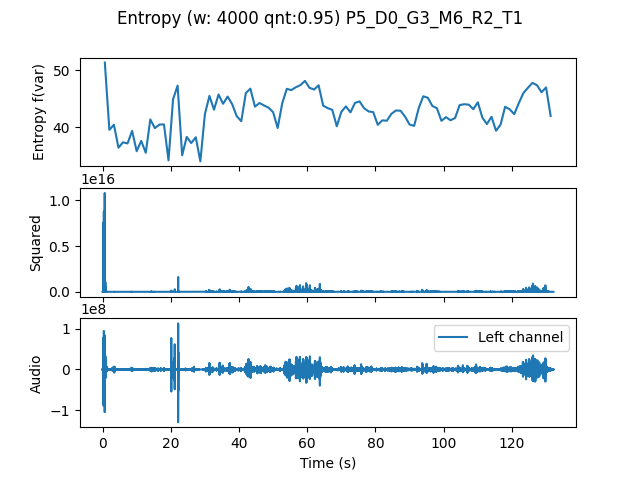

Source data for this figure (header and first rows):
, t0, var
0.0, 0.0, 51.36
1.333, 1.333, 39.57
2.667, 2.667, 40.46
4.0, 4.0, 36.45
5.333, 5.333, 37.39
6.667, 6.667, 37.19
8.0, 8.0, 39.39
9.333, 9.333, 35.83
10.67, 10.67, 37.64
12.0, 12.0, 35.55
13.33, 13.33, 41.39
14.67, 14.67, 39.87
16.0, 16.0, 40.5
17.33, 17.33, 40.52
18.67, 18.67, 34.23
20.0, 20.0, 44.92
21.33, 21.33, 47.32
22.67, 22.67, 35.11
24.0, 24.0, 38.33
25.33, 25.33, 37.26
26.67, 26.67, 38.27
28.0, 28.0, 34.05
29.33, 29.33, 42.32
30.67, 30.67, 45.52
32.0, 32.0, 43.11
33.33, 33.33, 45.77
34.67, 34.67, 44.14
36.0, 36.0, 45.4
37.33, 37.33, 44.06
38.67, 38.67, 41.96
40.0, 40.0, 41.09
41.33, 41.33, 46.02
42.67, 42.67, 46.78
44.0, 44.0, 43.64
45.33, 45.33, 44.27
46.67, 46.67, 43.85
48.0, 48.0, 43.45
49.33, 49.33, 42.66
50.67, 50.67, 39.89
52.0, 52.0, 44.22
53.33, 53.33, 46.76
54.67, 54.67, 46.53
56.0, 56.0, 47.04
57.33, 57.33, 47.41
58.67, 58.67, 48.15
60.0, 60.0, 46.94
61.33, 61.33, 46.63
62.67, 62.67, 47.38
64.0, 64.0, 43.81
65.33, 65.33, 43.38
66.67, 66.67, 43.07
68.0, 68.0, 40.2
69.33, 69.33, 42.73
70.67, 70.67, 43.68
72.0, 72.0, 42.63
73.33, 73.33, 44.3
74.67, 74.67, 44.55
76.0, 76.0, 43.36
77.33, 77.33, 42.79
78.67, 78.67, 42.68
... 39 more rows
